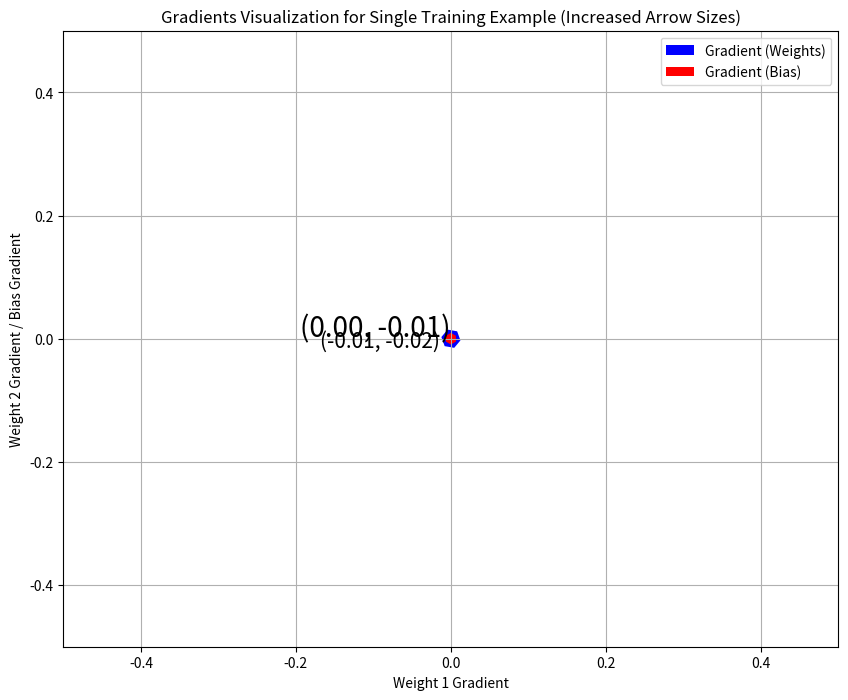
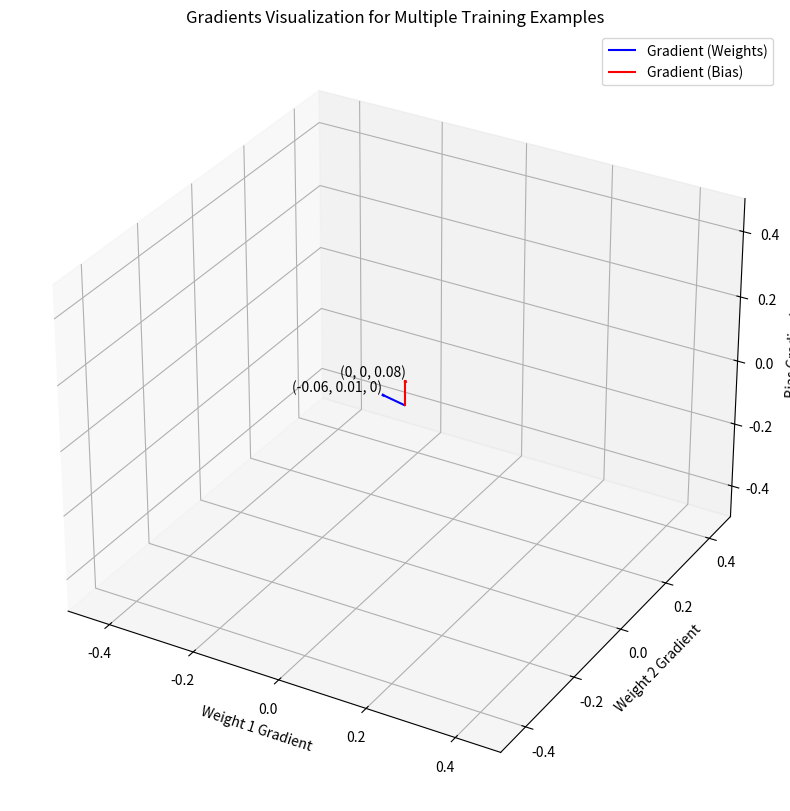
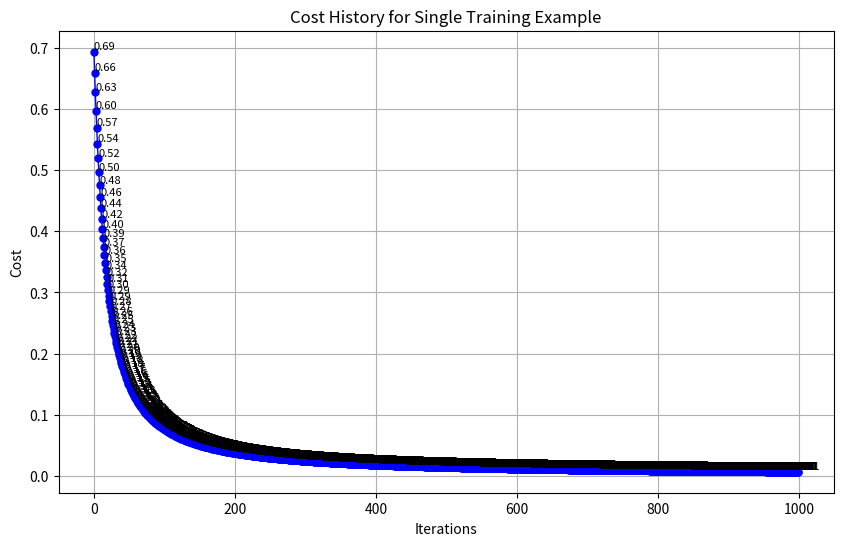
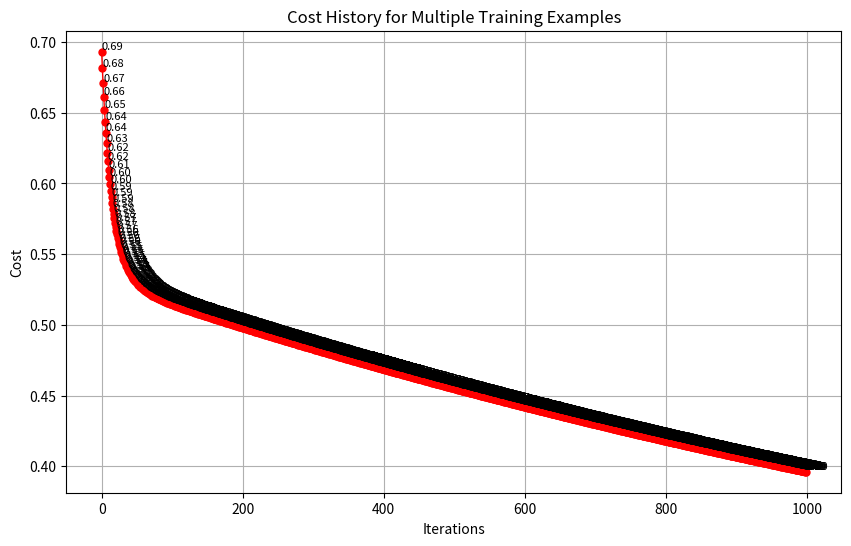

Here is the Python script that generated these plots, in order:
import numpy as np
import matplotlib.pyplot as plt
from mpl_toolkits.mplot3d import Axes3D
import seaborn as sns

# Sigmoid function
def sigmoid(z):
    """Sigmoid activation function."""
    return 1 / (1 + np.exp(-z))

# Gradient descent function for a single training example
def gradient_descent_single(X, y, w, b, learning_rate, num_iterations):
    """Perform gradient descent for a single training example."""
    m = X.shape[0]
    cost_history = []

    for i in range(num_iterations):
        # Compute the linear combination
        z = np.dot(X, w) + b
        
        # Compute the prediction
        a = sigmoid(z)
        
        # Compute the cost
        cost = -y * np.log(a) - (1 - y) * np.log(1 - a)
        cost_history.append(cost)
        
        # Compute the error term
        dz = a - y
        
        # Compute the gradients
        dw = X.T * dz
        db = dz
        
        # Update the parameters
        w -= learning_rate * dw
        b -= learning_rate * db
    
    return w, b, cost_history

# Example usage for a single training example
X_single = np.array([2, 3])  # Feature vector for a single training example
y_single = 1                 # Label for a single training example
w_single = np.array([0.0, 0.0])  # Initial weights
b_single = 0.0                  # Initial bias
learning_rate = 0.01
num_iterations = 1000

w_single, b_single, cost_history_single = gradient_descent_single(X_single, y_single, w_single, b_single, learning_rate, num_iterations)
print("Weights (Single):", w_single)
print("Bias (Single):", b_single)
print("Cost history (Single):", cost_history_single[-10:])  # Print the last 10 costs


# Gradient descent function for multiple training examples
def gradient_descent_multiple(X, y, w, b, learning_rate, num_iterations):
    """Perform gradient descent for multiple training examples."""
    m = X.shape[0]
    cost_history = []

    for i in range(num_iterations):
        # Compute the linear combination
        z = np.dot(X, w) + b
        
        # Compute the prediction
        a = sigmoid(z)
        
        # Compute the cost
        cost = -np.mean(y * np.log(a) + (1 - y) * np.log(1 - a))
        cost_history.append(cost)
        
        # Compute the error term
        dz = a - y
        
        # Compute the gradients
        dw = np.dot(X.T, dz) / m
        db = np.sum(dz) / m
        
        # Update the parameters
        w -= learning_rate * dw
        b -= learning_rate * db
    
    return w, b, cost_history

# Example usage for multiple training examples
X_multiple = np.array([[1, 2], [2, 3], [3, 4]])  # Feature matrix (each row is a training example)
y_multiple = np.array([0, 1, 1])                 # Labels
w_multiple = np.array([0.0, 0.0])                # Initial weights
b_multiple = 0.0                                 # Initial bias
learning_rate = 0.01
num_iterations = 1000

w_multiple, b_multiple, cost_history_multiple = gradient_descent_multiple(X_multiple, y_multiple, w_multiple, b_multiple, learning_rate, num_iterations)
print("Weights (Multiple):", w_multiple)
print("Bias (Multiple):", b_multiple)
print("Cost history (Multiple):", cost_history_multiple[-10:])  # Print the last 10 costs

# Calculate gradients for a single training example
def calculate_gradients_single(X, y, w, b):
    """Calculate gradients for a single training example."""
    z = np.dot(X, w) + b
    a = sigmoid(z)
    dz = a - y
    dw = X * dz
    db = dz
    return dw, db

# Calculate gradients for single training example
dw_single, db_single = calculate_gradients_single(X_single, y_single, w_single, b_single)

# Plot gradients in 2D for a single training example with increased arrow sizes
plt.figure(figsize=(10, 8))
plt.quiver(0, 0, dw_single[0], dw_single[1], scale=100, color='b', label='Gradient (Weights)', angles='xy', scale_units='xy', width=0.025)
plt.quiver(0, 0, 0, db_single, scale=100, color='r', label='Gradient (Bias)', angles='xy', scale_units='xy', width=0.015)
plt.text(dw_single[0], dw_single[1], f'({dw_single[0]:.2f}, {dw_single[1]:.2f})', fontsize=15, va='bottom', ha='right')
plt.text(0, db_single, f'({0:.2f}, {db_single:.2f})', fontsize=20, va='bottom', ha='right')
plt.xlim(-0.5, 0.5)
plt.ylim(-0.5, 0.5)
plt.xlabel('Weight 1 Gradient')
plt.ylabel('Weight 2 Gradient / Bias Gradient')
plt.title('Gradients Visualization for Single Training Example (Increased Arrow Sizes)')
plt.legend()
plt.grid(True)
plt.show()


# Calculate gradients for multiple training examples
def calculate_gradients_multiple(X, y, w, b):
    """Calculate gradients for multiple training examples."""
    z = np.dot(X, w) + b
    a = sigmoid(z)
    dz = a - y
    dw = np.dot(X.T, dz) / len(y)
    db = np.sum(dz) / len(y)
    return dw, db

# Calculate gradients for multiple training examples
dw_multiple, db_multiple = calculate_gradients_multiple(X_multiple, y_multiple, w_multiple, b_multiple)

# Plot gradients in 3D for multiple training examples
fig = plt.figure(figsize=(12, 10))
ax = fig.add_subplot(111, projection='3d')
ax.quiver(0, 0, 0, dw_multiple[0], dw_multiple[1], 0, color='b', label='Gradient (Weights)', arrow_length_ratio=0.1)
ax.quiver(0, 0, 0, 0, 0, db_multiple, color='r', label='Gradient (Bias)', arrow_length_ratio=0.1)
ax.text(dw_multiple[0], dw_multiple[1], 0, f'({dw_multiple[0]:.2f}, {dw_multiple[1]:.2f}, 0)', fontsize=10, va='bottom', ha='right')
ax.text(0, 0, db_multiple, f'(0, 0, {db_multiple:.2f})', fontsize=10, va='bottom', ha='right')
ax.set_xlim([-0.5, 0.5])
ax.set_ylim([-0.5, 0.5])
ax.set_zlim([-0.5, 0.5])
ax.set_xlabel('Weight 1 Gradient')
ax.set_ylabel('Weight 2 Gradient')
ax.set_zlabel('Bias Gradient')
ax.set_title('Gradients Visualization for Multiple Training Examples')
ax.legend()
plt.show()

# Plot cost history for single training example with markers for each iteration
plt.figure(figsize=(10, 6))
plt.plot(cost_history_single, color='b', marker='o', markersize=5, linestyle='-', linewidth=1)
for i, cost in enumerate(cost_history_single):
    plt.text(i, cost, f'{cost:.2f}', fontsize=8, va='bottom', ha='left')
plt.xlabel('Iterations')
plt.ylabel('Cost')
plt.title('Cost History for Single Training Example')
plt.grid(True)
plt.show()

# Plot cost history for multiple training examples with markers for each iteration
plt.figure(figsize=(10, 6))
plt.plot(cost_history_multiple, color='r', marker='o', markersize=5, linestyle='-', linewidth=1)
for i, cost in enumerate(cost_history_multiple):
    plt.text(i, cost, f'{cost:.2f}', fontsize=8, va='bottom', ha='left')
plt.xlabel('Iterations')
plt.ylabel('Cost')
plt.title('Cost History for Multiple Training Examples')
plt.grid(True)
plt.show()
